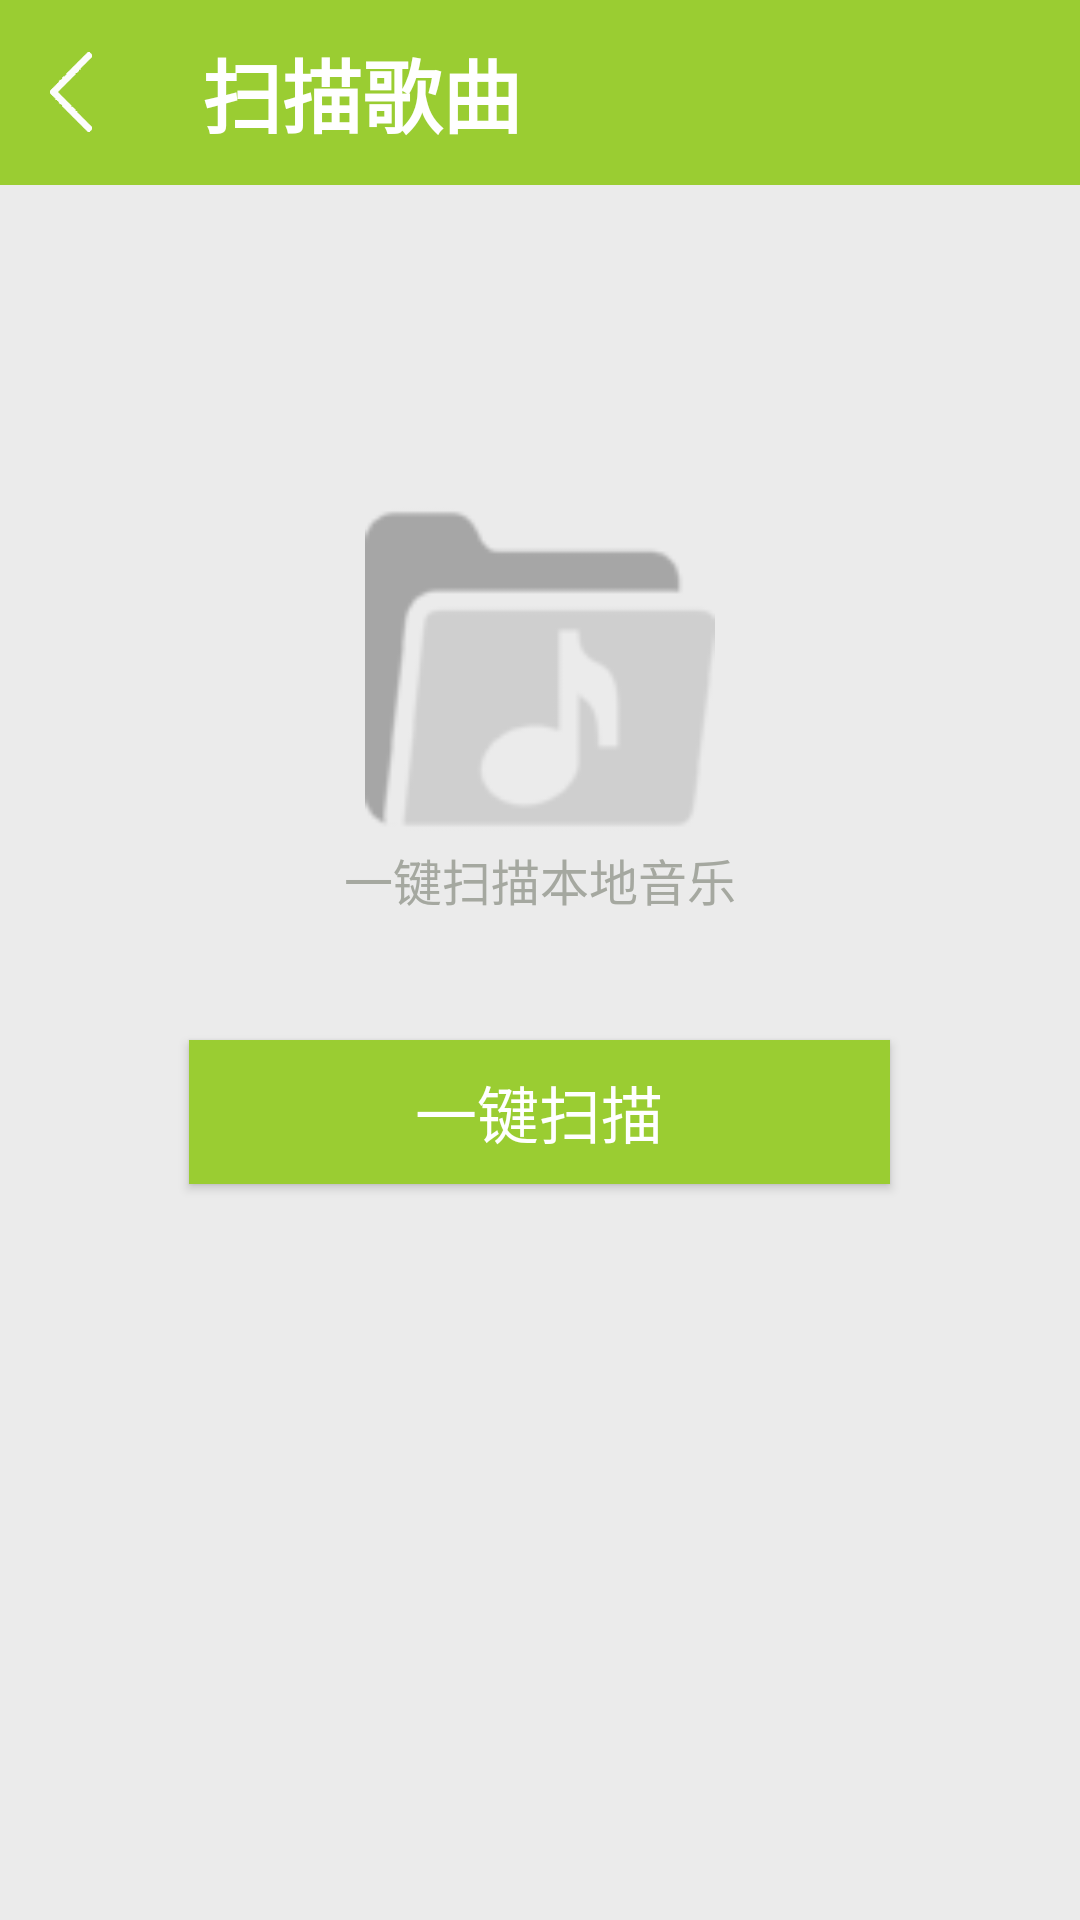

Layout XML and referenced resources for this Android screen:
<!-- AndroidManifest.xml: application theme AppTheme -->
<!-- res/layout/activity_find_local_music.xml -->
<?xml version="1.0" encoding="utf-8"?>
<LinearLayout xmlns:android="http://schemas.android.com/apk/res/android"
    android:layout_width="match_parent"
    android:layout_height="match_parent"
    android:background="@color/mainBackground"
    android:orientation="vertical">

    <RelativeLayout
        android:id="@+id/title"
        android:layout_width="match_parent"
        android:layout_height="30pt"
        android:layout_alignParentTop="true"
        android:background="@color/theme" >

        <TextView
            android:id="@+id/mainTitile"
            android:layout_width="wrap_content"
            android:layout_height="wrap_content"
            android:layout_toRightOf="@+id/menu"
            android:layout_centerVertical="true"
            android:text="@string/findMusic"
            android:textColor="@color/white"
            android:layout_marginLeft="5pt"
            android:textSize="13pt"
            android:textStyle="bold" />

        <ImageView
            style="@style/picButtonStyle"
            android:id="@id/menu"
            android:layout_alignParentLeft="true"
            android:layout_marginLeft="5pt"
            android:onClick="back"
            android:src="@drawable/back" />
    </RelativeLayout>


    <ImageView
        android:layout_height="20mm"
        android:layout_width="20mm"
        android:layout_gravity="center"
        android:layout_marginTop="50pt"
        android:src="@drawable/local"
        />

    <TextView
        android:layout_width="wrap_content"
        android:layout_height="wrap_content"
        android:text="@string/findLocalMusic"
        android:layout_gravity="center"
        android:textColor="@color/darkGrey"
        android:textSize="8pt"
        android:layout_marginBottom="20pt"
        />

    <Button
        android:layout_width="40mm"
        android:layout_height="wrap_content"
        android:layout_gravity="center"
        android:background="@color/theme"
        android:text="@string/findMusicButton"
        android:textSize="10pt"
        android:textColor="@color/white"
        android:padding="2pt"
        android:textScaleX="1"
        />

</LinearLayout>
<!-- resources referenced by this layout -->
<resources>
  <color name="darkGrey">#a5a8a0</color>
  <color name="mainBackground">#EBEBEB</color>
  <color name="theme">#9ACD32</color>
  <color name="white">#ffffff</color>
  <!-- drawable back: png bitmap (drawable, 14896 bytes) -->
  <!-- drawable local: png bitmap (drawable, 2476 bytes) -->
  <string name="findLocalMusic">一键扫描本地音乐</string>
  <string name="findMusic">扫描歌曲</string>
  <string name="findMusicButton">一键扫描</string>
  <style name="picButtonStyle">
          <item name="android:layout_width">13pt</item>
          <item name="android:layout_height">13pt</item>
          <item name="android:layout_marginRight">20dp</item>
          <item name="android:layout_centerVertical">true</item>
      </style>
  <style name="AppTheme" parent="Theme.AppCompat.Light.NoActionBar">
          
          <item name="colorPrimary">@color/colorPrimary</item>
          <item name="colorPrimaryDark">@color/colorPrimaryDark</item>
          <item name="colorAccent">@color/colorAccent</item>
  
          <item name="android:popupMenuStyle">@style/PopupMenu</item>
          <item name="android:textColor">@color/white</item>
          <item name="android:textSize">7pt</item>
      </style>
  <color name="colorPrimary">#3F51B5</color>
  <color name="colorPrimaryDark">#303F9F</color>
  <color name="colorAccent">#FF4081</color>
  <style name="PopupMenu" parent="@android:style/Widget.PopupMenu">
          <item name="android:popupBackground">@color/theme</item>
          <item name="android:popupAnimationStyle">@style/PopupAnimation</item>
      </style>
  <style name="PopupAnimation" parent="android:Animation">
          <item name="android:windowEnterAnimation">@animator/popup_window_enter</item>
          <item name="android:windowExitAnimation">@animator/popup_window_exit</item>
      </style>
</resources>
